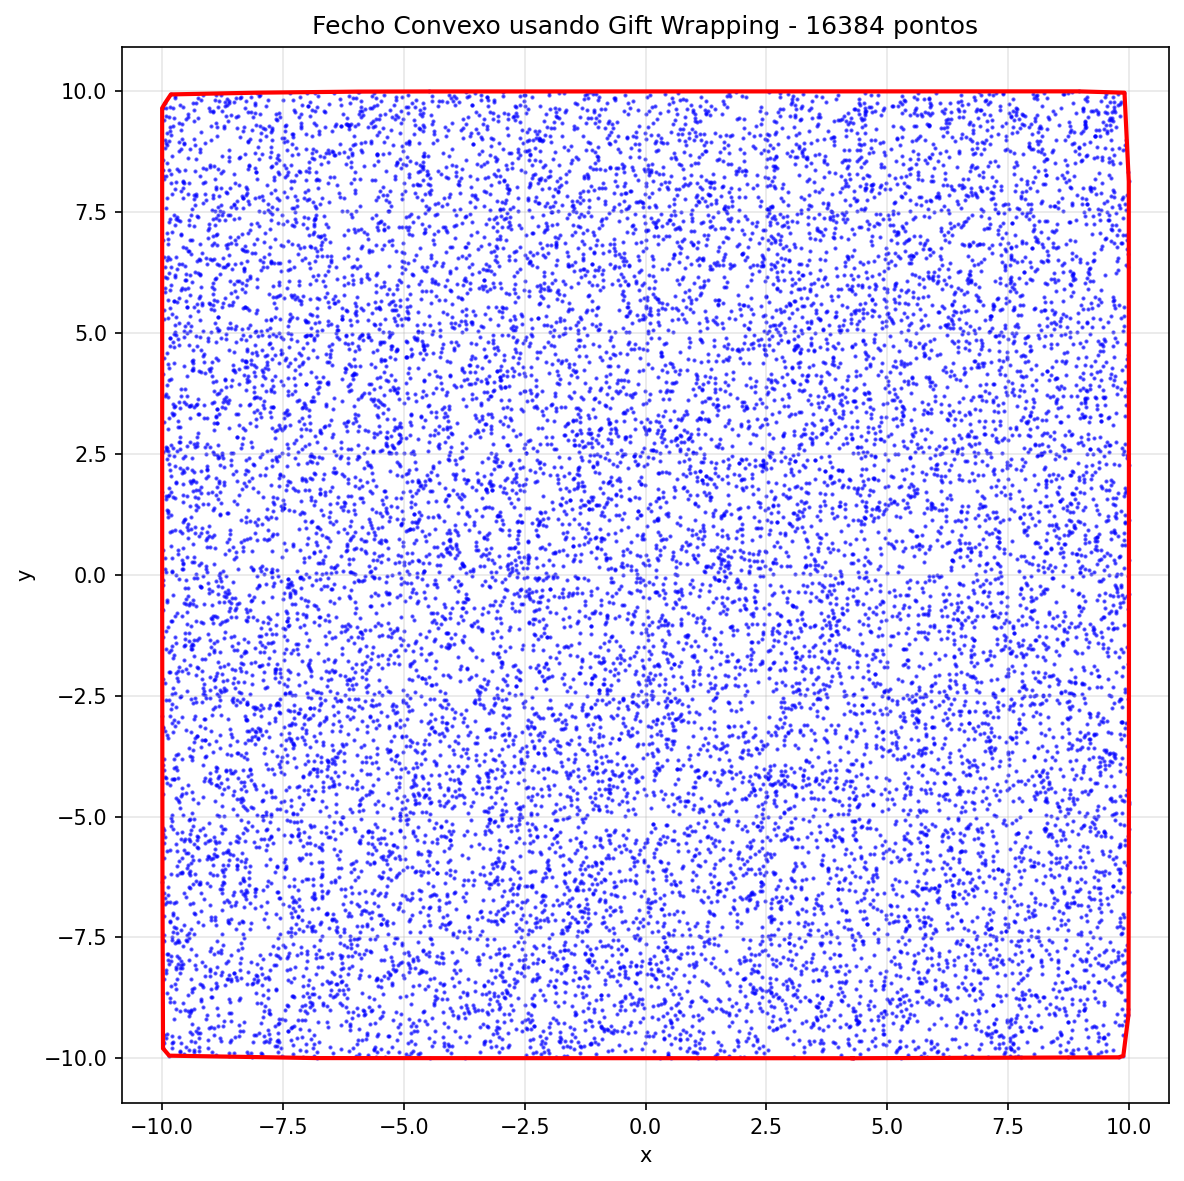

Values plotted in this chart, from the file beside it:
id, x, y
3786, 4.283, -9.999
6088, -4.464, -9.997
5311, -6.803, -9.996
5123, -9.852, -9.946
400, -9.98, -9.795
5893, -9.981, -9.635
9627, -9.992, -6.36
12494, -9.998, -0.7145
11892, -9.998, 9.653
484, -9.937, 9.757
7350, -9.817, 9.936
397, -8.041, 9.972
15330, -5.942, 9.994
10656, -4.485, 9.997
5210, 8.955, 9.999
2803, 9.906, 9.971
16098, 9.995, 8.136
11622, 9.998, 0.2985
1546, 9.998, -4.735
14381, 9.989, -9.1
8507, 9.882, -9.951
5585, 9.785, -9.981
